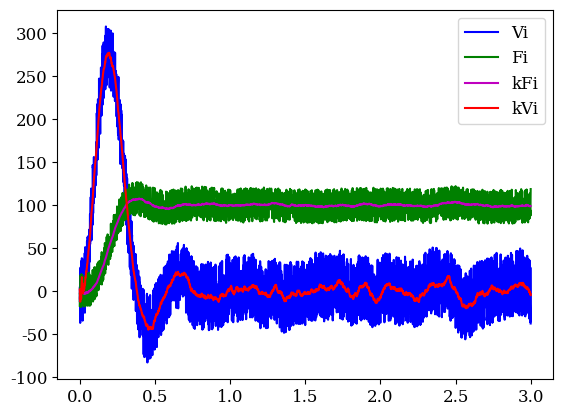

This figure's Python source:
# Kalman filter đã làm việc tốt trong tất ca mọi trường hợp
# OK ok có nghĩa là hệ số K là tự động tính.
# Lấy ra 3 trường hợp:
# 1. K11 = 0.05(Hệ số đầu tiên) (khi Q =0.0004 ) ĐÂY LÀ TRUỜNG HỢP TỐI ƯU NHẤT
# 2. K11 = 0.17 (khi tăng Q đi 10 lần Q =0.004 ) ĐÂY LÀ TRUỜNG HỢP CÓ NHIỄU NHIỀU HƠN
# 3. K11 = 0.012   (khi giảm Q lên 10 lần Q =0.00004 ) ĐÂY LÀ TRUỜNG HỢP CÓ NHIỄU ÍT HƠN NHƯNG FILTER LỪA DỐI HƠN.

import random
import numpy as np
from matplotlib import pyplot as plt
from numpy import pi

deg2rad = pi / 180.0


class ControlAngular:
    def __init__(self, P_angular, D_angular, theta_des):
        self.P_angular = P_angular
        self.D_angular = D_angular
        self.theta_des = theta_des

    def update_angle(self, theta, theta_dot, dt):
        error = self.theta_des - theta
        P = self.P_angular * error
        D = self.D_angular * theta_dot
        theta_dot_des = P - D
        return theta_dot_des


class ControlRate:
    def __init__(self, P_rate, D_rate, theta_dot_des):
        self.P_rate = P_rate
        self.D_rate = D_rate
        self.theta_dot_des = theta_dot_des

    def update_rate(self, theta_dot, theta_ddot, dt):
        error = self.theta_dot_des - theta_dot
        P = self.P_rate * error
        D = self.D_rate * theta_ddot
        d_u = P - D
        return d_u

class FirstOrder:
    def __init__(self, Ki, dt):
        self.Ki = Ki
        self.dt = dt
        self.y = 0

    def step(self, x):
        self.y = (x * self.dt + self.Ki * self.y) / (self.dt + self.Ki)
        return self.y

class Integrator:
    def __init__(self, K, dt):
        self.K = K
        self.dt = dt
        self.y = 0

    def step(self, x):
        self.y += self.K * x * self.dt
        return self.y

class KalmanFilter:
    def __init__(self, dt, Kf, Kv, Tm):
        self.dt = dt
        self.A = np.array([[1, Kf * dt, 0], [0, 1, Kv * dt], [0, 0, (1- (dt/Tm))]])
        self.B = np.array([[0], [0], [dt / Tm]])
        self.Q = np.array([[0.0002, 0, 0], [0, 0.0002, 0], [0, 0, 0.0002]])
        self.H = np.array([[1, 0, 0], [0, 1, 0]])
        self.R = np.array([[1, 0], [0, 1]])
        self.x = np.array([[0], [0], [0]])
        self.P = np.eye(3)
        self.I = np.eye(3)
        # self.K =  np.array([[0.05 , 0.0],[0.0 , 0.05],[0.0 , 0.0]])

    def predict(self, u):
        self.x = np.dot(self.A, self.x) + np.dot(self.B, u)
        self.P = np.dot(np.dot(self.A, self.P), self.A.T) + self.Q

    def update(self, z):
        y = z - np.dot(self.H, self.x)
        S = np.dot(self.H, np.dot(self.P, self.H.T)) + self.R
        K = np.dot(np.dot(self.P, self.H.T), np.linalg.inv(S))
        self.x = self.x + np.dot(K, y)
        self.P = np.dot(self.I - np.dot(K, self.H), self.P)
        # print(self.P)
        print(K)
        print("/") 


class Simulator:
    def __init__(self, Tend, dt):
        self.dt = dt
        self.Tend = Tend
        self.theta_dot_List = []
        self.theta_List = []
        self.theta_ddot_List = []

        self.theta_dot_kalman_List = []
        self.theta_kalman_List = []
        self.theta_ddot_kalman_List = []

        self.timeList = []

    def runSimulation(self):
        Kv = 32767 / 300
        Kf = 2
        Ki = 0.003 * 1000
        Tm = 25 / 1000
        g = 2

        # Adjusted gains for smaller dt
        Kdv = 1 / (Tm * Ki * g)
        Kpv = Kdv / (2 * Tm * g * Kv)
        Kpf = 1 / (Kf * g * 3.125 * Tm)
        Kdf = 1.25 * Tm * Kpf * Kf

        integ_theta_dot = Integrator(Kv, self.dt)
        integ_theta = Integrator(Kf, self.dt)
        integ_motor = Integrator(Ki, self.dt)
        angular = ControlAngular(Kpf, Kdf, 100)
        first_order = FirstOrder(Tm, self.dt)
        kalman = KalmanFilter(self.dt, Kf, Kv, Tm)

        time = 0
        u = 0  # Initial value for the control signal

        while time <= self.Tend:
            # Apply noise
            noise = 1.0 * np.sin(42 * time) + 0.2 * np.sin(142.7 * time + 60 * deg2rad)
            u += noise
            a = first_order.step(u)

            theta_dot = integ_theta_dot.step(a)
            theta_dot += random.uniform(-40, 40)
            theta = integ_theta.step(theta_dot)
            theta += random.uniform(-20, 20)

            # Kalman filter prediction and update
            kalman.predict(np.array([[u]]))
            z = np.array([[theta], [theta_dot]])
            kalman.update(z)

            theta_kalman = kalman.x[0, 0]
            theta_dot_kalman = kalman.x[1, 0]
            theta_ddot_kalman = kalman.x[2, 0]

            v_des = angular.update_angle(theta_kalman, theta_dot_kalman, self.dt)
            rate = ControlRate(Kpv, Kdv, v_des)
            d_u = rate.update_rate(theta_dot_kalman, theta_ddot_kalman, self.dt)

            u = integ_motor.step(d_u)

            self.theta_dot_List.append(theta_dot)
            self.theta_List.append(theta)
            self.theta_ddot_List.append(a)

            self.theta_dot_kalman_List.append(theta_dot_kalman)
            self.theta_kalman_List.append(theta_kalman)
            self.theta_ddot_kalman_List.append(theta_ddot_kalman)

            self.timeList.append(time)
            time += self.dt

    def showPlots(self):
            plt.figure()
            font = {'family': 'serif', 'weight': 'normal', 'size': 12}
            plt.rc('font', **font)

            # plt.subplot(111)
            plt.plot(self.timeList, self.theta_dot_List, label="Vi", color='b')  # Синий
            plt.plot(self.timeList, self.theta_List, label="Fi", color='g')     # Красный
            
            plt.plot(self.timeList, self.theta_kalman_List, label="kFi", color='m')  # Пурпурный
            plt.plot(self.timeList, self.theta_dot_kalman_List, label="kVi", color='r')  # Пурпурный

            plt.legend()
            plt.show()


dt = 0.001  # Simulation step size
Tend = 3  # End time for simulation

# Run the simulation
sim = Simulator(Tend, dt)
sim.runSimulation()
sim.showPlots()
